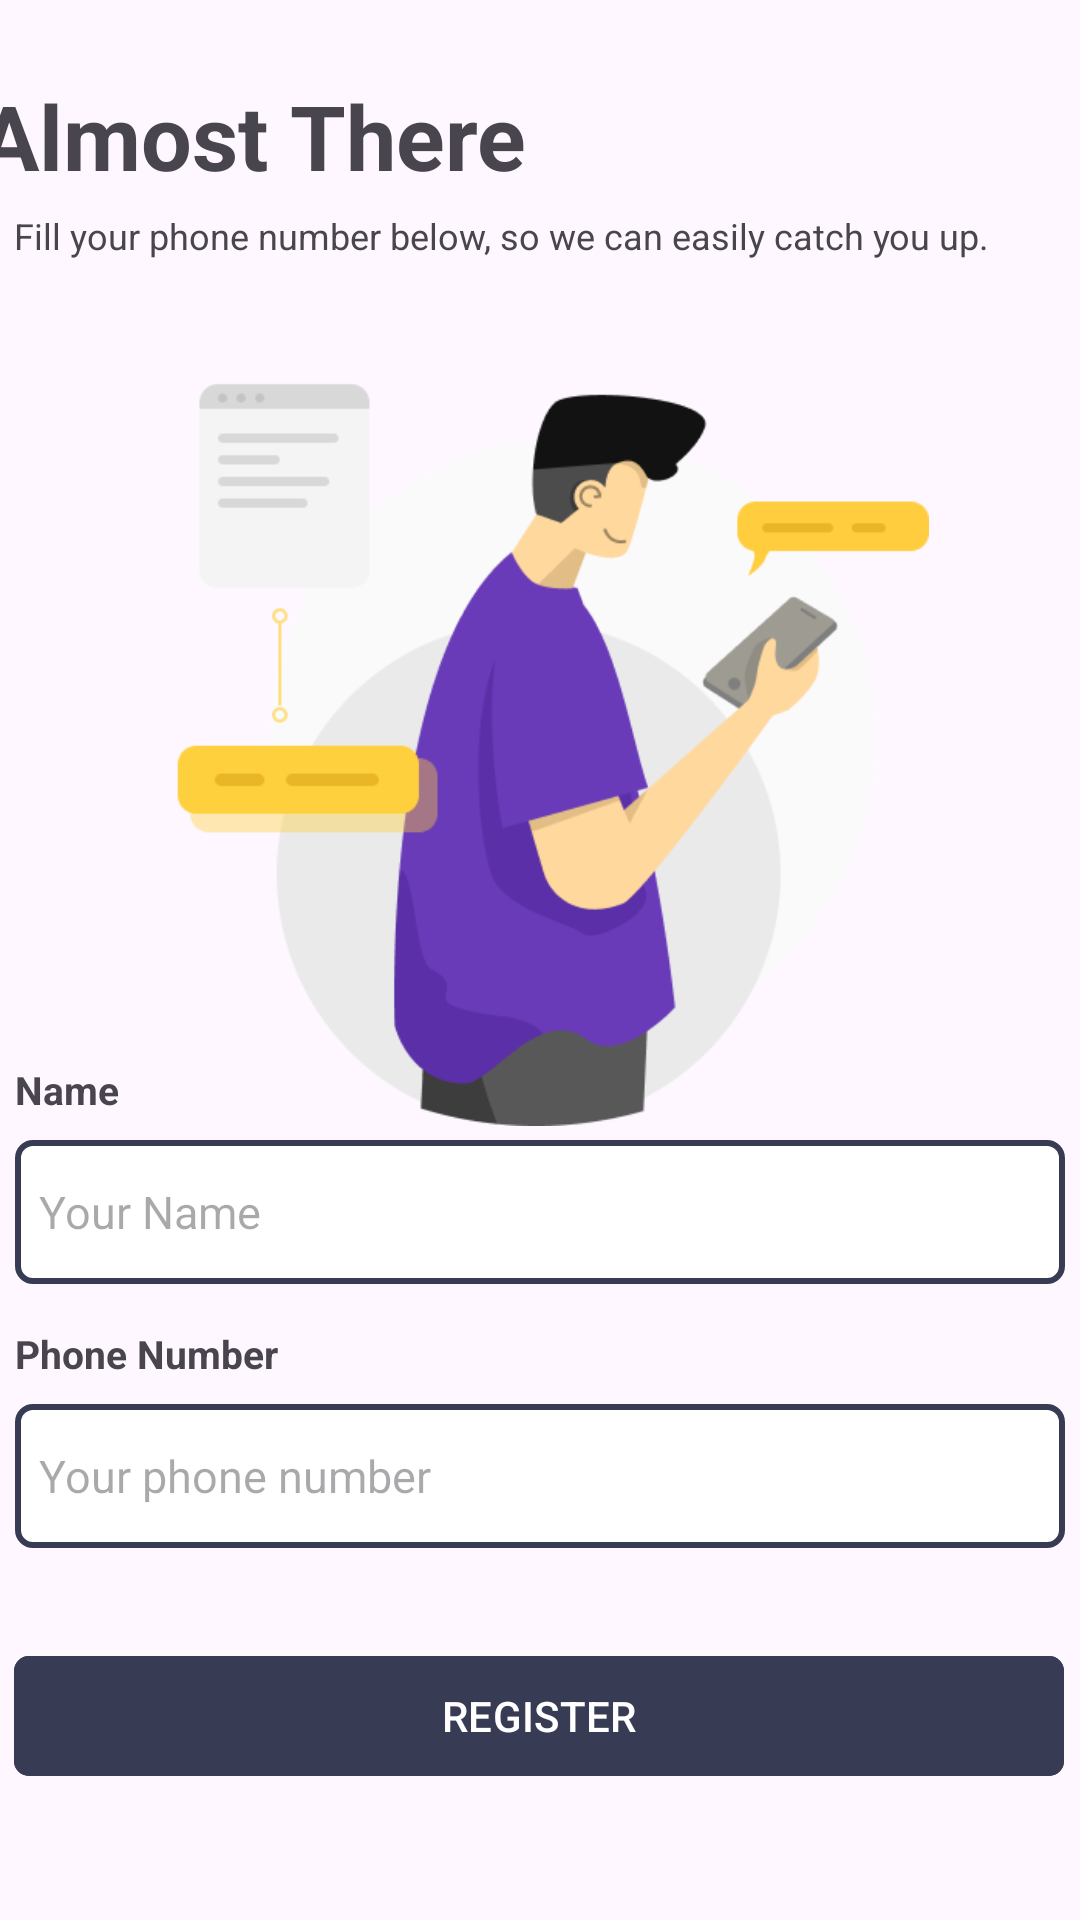

Produce the Android XML layout that renders to this screen, including the resource entries it uses.
<!-- AndroidManifest.xml: application theme Theme.Travelling -->
<!-- res/layout/activity_register1.xml -->
<?xml version="1.0" encoding="utf-8"?>
<androidx.constraintlayout.widget.ConstraintLayout xmlns:android="http://schemas.android.com/apk/res/android"
    xmlns:app="http://schemas.android.com/apk/res-auto"
    xmlns:tools="http://schemas.android.com/tools"
    android:layout_width="match_parent"
    android:layout_height="match_parent"
    tools:context=".Register1Activity">

    <TextView
        android:id="@+id/register1Text1"
        android:layout_width="wrap_content"
        android:layout_height="wrap_content"
        android:layout_marginTop="25dp"
        android:layout_marginEnd="197dp"
        android:text="Almost There"
        android:textSize="30sp"
        android:textStyle="bold"
        app:layout_constraintEnd_toEndOf="parent"
        app:layout_constraintStart_toStartOf="@+id/register1Text2"
        app:layout_constraintTop_toTopOf="parent" />

    <TextView
        android:id="@+id/register1Text2"
        android:layout_width="350dp"
        android:layout_height="wrap_content"
        android:layout_marginStart="30dp"
        android:layout_marginTop="5dp"
        android:layout_marginEnd="31dp"
        android:text="@string/register1Text2"
        android:textSize="12sp"
        app:layout_constraintEnd_toEndOf="parent"
        app:layout_constraintStart_toStartOf="parent"
        app:layout_constraintTop_toBottomOf="@id/register1Text1" />

    <ImageView
        android:id="@+id/register1Img1"
        android:layout_width="271dp"
        android:layout_height="271dp"
        android:layout_marginTop="15dp"
        android:src="@drawable/register_img"
        app:layout_constraintBottom_toTopOf="@+id/register1InputName"
        app:layout_constraintEnd_toEndOf="parent"
        app:layout_constraintHorizontal_bias="0.497"
        app:layout_constraintStart_toStartOf="parent"
        app:layout_constraintTop_toBottomOf="@id/register1Text2"
        app:layout_constraintVertical_bias="0.369" />


    <EditText
        android:id="@+id/register1InputName"
        android:layout_width="350dp"
        android:layout_height="wrap_content"
        android:layout_marginBottom="40dp"
        android:background="@drawable/baseline_crop_landscape_24"
        android:hint="Your Name"
        android:inputType="textPersonName"
        android:minHeight="48dp"
        android:padding="8dp"
        android:textSize="15sp"
        app:layout_constraintBottom_toTopOf="@+id/register1InputPhone"
        app:layout_constraintEnd_toEndOf="parent"
        app:layout_constraintHorizontal_bias="0.491"
        app:layout_constraintStart_toStartOf="parent" />

    <TextView
        android:layout_width="wrap_content"
        android:layout_height="wrap_content"
        android:layout_marginBottom="8dp"
        android:text="Name"
        android:textSize="13sp"
        android:textStyle="bold"
        app:layout_constraintBottom_toTopOf="@+id/register1InputName"
        app:layout_constraintEnd_toEndOf="@+id/register1InputName"
        app:layout_constraintHorizontal_bias="0.0"
        app:layout_constraintStart_toStartOf="@+id/register1InputName" />

    <EditText
        android:id="@+id/register1InputPhone"
        android:layout_width="350dp"
        android:layout_height="wrap_content"
        android:layout_marginBottom="32dp"
        android:background="@drawable/baseline_crop_landscape_24"
        android:hint="Your phone number"
        android:inputType="number"
        android:minHeight="48dp"
        android:padding="8dp"
        android:textSize="15sp"
        app:layout_constraintBottom_toTopOf="@+id/register1BtnRegister"
        app:layout_constraintEnd_toEndOf="parent"
        app:layout_constraintHorizontal_bias="0.491"
        app:layout_constraintStart_toStartOf="parent" />

    <TextView
        android:id="@+id/register1Text3"
        android:layout_width="wrap_content"
        android:layout_height="wrap_content"
        android:layout_marginBottom="8dp"
        android:text="Phone Number"
        android:textSize="13sp"
        android:textStyle="bold"
        app:layout_constraintBottom_toTopOf="@+id/register1InputPhone"
        app:layout_constraintEnd_toEndOf="@+id/register1InputPhone"
        app:layout_constraintHorizontal_bias="0.0"
        app:layout_constraintStart_toStartOf="@+id/register1InputPhone" />

    <com.google.android.material.button.MaterialButton
        android:id="@+id/register1BtnRegister"
        android:layout_width="350dp"
        android:layout_height="wrap_content"
        android:layout_marginStart="30dp"
        android:layout_marginEnd="31dp"
        android:layout_marginBottom="44dp"
        android:backgroundTint="@color/warnaBtn"
        android:text="REGISTER"
        app:cornerRadius="5dp"
        app:layout_constraintBottom_toBottomOf="parent"
        app:layout_constraintEnd_toEndOf="parent"
        app:layout_constraintStart_toStartOf="parent" />

</androidx.constraintlayout.widget.ConstraintLayout>
<!-- resources referenced by this layout -->
<resources>
  <color name="warnaBtn">#383b54</color>
  <!-- drawable baseline_crop_landscape_24 (drawable) -->
  <?xml version="1.0" encoding="utf-8"?>
  <shape xmlns:android="http://schemas.android.com/apk/res/android"
      android:shape="rectangle" android:padding="10dp">
  
      <solid android:color="#FFFFFF"/>
      <stroke android:width="2dp" android:color="#383b54" />
      <corners
          android:bottomRightRadius="5dp"
          android:bottomLeftRadius="5dp"
          android:topLeftRadius="5dp"
          android:topRightRadius="5dp" />
  </shape>
  <!-- drawable register_img: png bitmap (drawable, 23272 bytes) -->
  <string name="register1Text2">Fill your phone number below, so we can easily catch you up.</string>
  <style name="Theme.Travelling" parent="Base.Theme.Travelling" />
  <style name="Base.Theme.Travelling" parent="Theme.Material3.DayNight.NoActionBar">
          
          
      </style>
</resources>
